20-way image classification set "ada_project_2023" from GitHub (Jmat0/ada_project_2023); label vocabulary: Audemars Piguet, Blancpain, Breguet, Breitling, Bulgari, Cartier, Certina, Chopard, Girard-Perregaux, Hublot, IWC, Jaeger-LeCoultre, Montblanc, Omega, Panerai, Patek Philippe, Rolex, TAG Heuer, Tissot, Zenith.

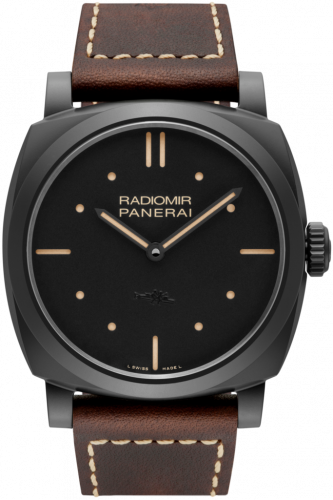
Label: Panerai

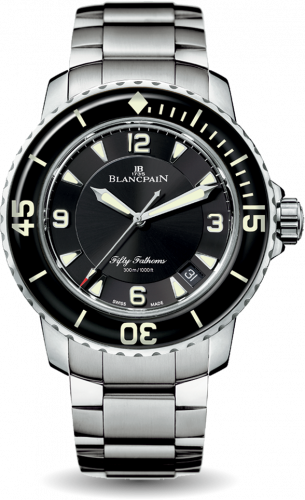
Label: Blancpain

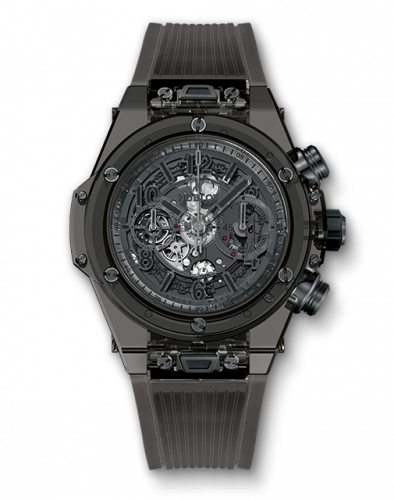
Label: Hublot

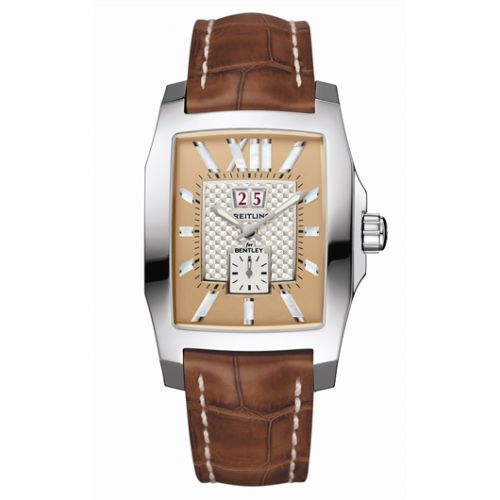
Label: Breitling

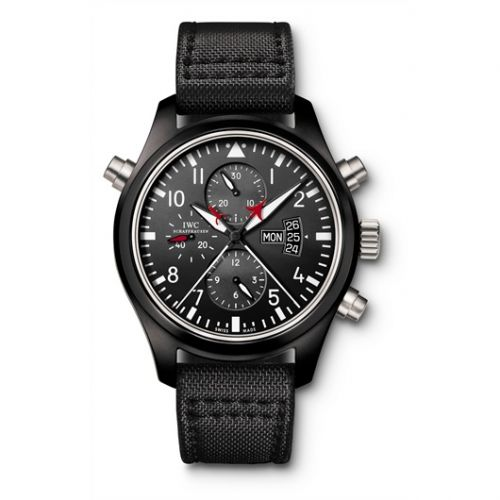
Label: IWC

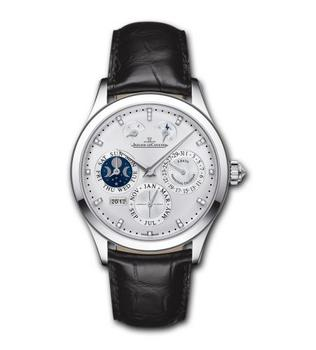
Label: Jaeger-LeCoultre
